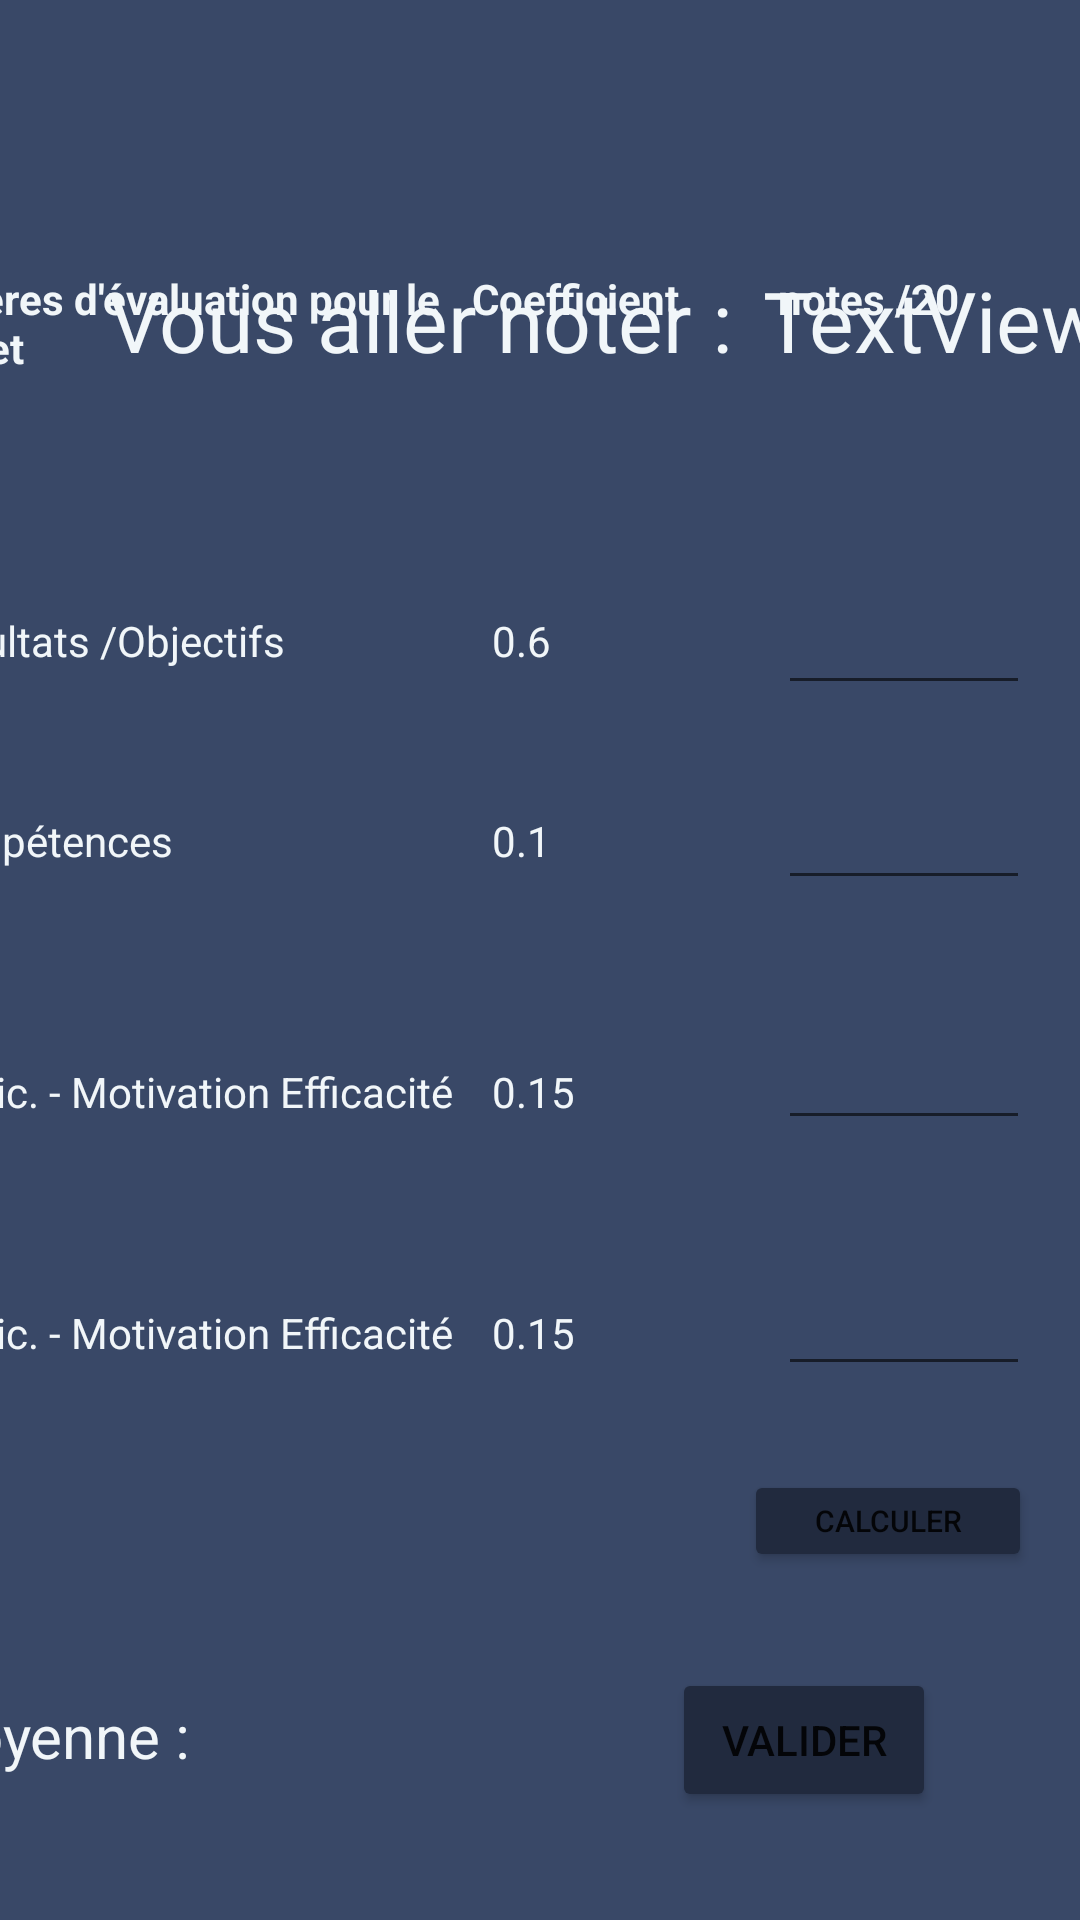

Layout XML and referenced resources for this Android screen:
<!-- AndroidManifest.xml: application theme Theme.Eval_360_mobile -->
<!-- res/layout/activity_detail_notation.xml -->
<?xml version="1.0" encoding="utf-8"?>
<androidx.constraintlayout.widget.ConstraintLayout xmlns:android="http://schemas.android.com/apk/res/android"
    xmlns:app="http://schemas.android.com/apk/res-auto"
    xmlns:tools="http://schemas.android.com/tools"
    android:layout_width="match_parent"
    android:layout_height="match_parent"
    tools:context=".DetailNotation"
    android:background="#C1AEAE"
    android:backgroundTint="#394867">


    <TextView
        android:id="@+id/textView1"
        android:layout_width="wrap_content"
        android:layout_height="wrap_content"
        android:layout_marginStart="36dp"
        android:layout_marginTop="88dp"
        android:text="Vous aller noter :"
        android:textColor="#F1F6F9"
        android:textSize="28sp"
        app:layout_constraintStart_toStartOf="parent"
        app:layout_constraintTop_toTopOf="parent" />

    <TextView
        android:id="@+id/textView2"
        android:layout_width="wrap_content"
        android:layout_height="wrap_content"
        android:layout_marginTop="88dp"
        android:text="TextView"
        app:layout_constraintStart_toEndOf="@+id/textView1"
        app:layout_constraintTop_toTopOf="parent"
        android:layout_marginLeft="10dp"
        android:textColor="#F1F6F9"
        android:textSize="28sp"/>

    <TableLayout
        android:layout_width="369dp"
        android:layout_height="400dp"
        android:layout_marginEnd="20dp"
        android:layout_marginBottom="150dp"
        app:layout_constraintBottom_toBottomOf="parent"
        app:layout_constraintEnd_toEndOf="parent"
        >

        <TableRow>

            <TextView
                android:layout_width="186dp"
                android:layout_height="96dp"
                android:layout_column="1"
                android:text="Critères d'évaluation pour le projet"
                android:textStyle="bold"
                android:textColor="#F1F6F9"/>

            <TextView
                android:layout_width="96dp"
                android:layout_height="match_parent"
                android:layout_column="2"
                android:text="Coefficient"
                android:textStyle="bold"
                android:textColor="#F1F6F9"/>

            <TextView
                android:layout_width="42dp"
                android:layout_height="match_parent"
                android:layout_column="3"
                android:text="notes /20"
                android:textColor="#F1F6F9"
                android:textStyle="bold" />




        </TableRow>

        <TableRow android:layout_width="347dp">

            <TextView
                android:layout_width="88dp"
                android:layout_height="68dp"
                android:layout_column="1"
                android:text="Résultats /Objectifs"
                android:textColor="#F1F6F9" />

            <TextView
                android:layout_width="101dp"
                android:layout_height="53dp"
                android:layout_column="2"
                android:text="  0.6"
                android:textColor="#F1F6F9" />

            <com.google.android.material.textfield.TextInputEditText
                android:id="@+id/note1"
                android:layout_width="39dp"
                android:layout_height="49dp"
                android:layout_column="3"
                android:textColor="#F1F6F9"
                />


        </TableRow>


        <TableRow>

            <TextView
                android:layout_width="102dp"
                android:layout_height="86dp"
                android:layout_column="1"
                android:text="Compétences"
                android:textColor="#F1F6F9"/>
            <TextView
                android:layout_width="102dp"
                android:layout_height="55dp"
                android:layout_column="2"
                android:text="  0.1"
                android:textColor="#F1F6F9"/>

            <com.google.android.material.textfield.TextInputEditText
                android:id="@+id/note2"
                android:layout_width="80dp"
                android:layout_height="46dp"
                android:layout_column="3"
                android:textColor="#F1F6F9"

                />


        </TableRow>
        <TableRow>

            <TextView
                android:layout_width="101dp"
                android:layout_height="80dp"
                android:layout_column="1"
                android:text="Implic. - Motivation Efficacité"
                android:textColor="#F1F6F9"/>

            <TextView
                android:layout_width="80dp"
                android:layout_height="70dp"
                android:layout_column="2"
                android:text="  0.15"
                android:textColor="#F1F6F9"/>

            <com.google.android.material.textfield.TextInputEditText
                android:id="@+id/note3"
                android:layout_width="82dp"
                android:layout_height="40dp"
                android:layout_column="3"
                android:textColor="#F1F6F9"
                />
        </TableRow>
        <TableRow>

            <TextView
                android:layout_width="177dp"
                android:layout_height="54dp"
                android:layout_column="1"
                android:text="Implic. - Motivation Efficacité"
                android:textColor="#F1F6F9" />

            <TextView
                android:layout_width="73dp"
                android:layout_height="54dp"
                android:layout_column="2"
                android:text="  0.15"
                android:textColor="#F1F6F9"/>

            <com.google.android.material.textfield.TextInputEditText
                android:id="@+id/note4"
                android:layout_width="84dp"
                android:layout_height="42dp"
                android:layout_column="3"
                android:textColor="#F1F6F9"
                />
        </TableRow>



    </TableLayout>

    <TextView
        android:id="@+id/textView7"
        android:layout_width="116dp"
        android:layout_height="39dp"
        android:layout_marginEnd="272dp"
        android:layout_marginBottom="36dp"
        android:text="Moyenne :"
        android:textColor="#F1F6F9"
        android:textSize="20sp"
        app:layout_constraintBottom_toBottomOf="parent"
        app:layout_constraintEnd_toEndOf="parent" />

    <TextView
        android:id="@+id/textView8"
        android:layout_width="79dp"
        android:layout_height="40dp"
        android:layout_marginEnd="192dp"
        android:layout_marginBottom="36dp"

        android:textColor="#F1F6F9"
        android:textSize="20sp"
        app:layout_constraintBottom_toBottomOf="parent"
        app:layout_constraintEnd_toEndOf="parent" />

    <Button
        android:id="@+id/button"
        android:layout_width="wrap_content"
        android:layout_height="wrap_content"
        android:layout_marginEnd="48dp"
        android:layout_marginBottom="36dp"
        android:text="Valider"
        app:layout_constraintBottom_toBottomOf="parent"
        app:layout_constraintEnd_toEndOf="parent"
        android:backgroundTint="#212A3E"/>

    <Button
        android:id="@+id/button7"
        android:layout_width="96dp"
        android:layout_height="34dp"
        android:layout_marginEnd="16dp"
        android:layout_marginBottom="116dp"
        android:backgroundTint="#212A3E"
        android:text="Calculer"
        android:textSize="10sp"
        app:layout_constraintBottom_toBottomOf="parent"
        app:layout_constraintEnd_toEndOf="parent" />

</androidx.constraintlayout.widget.ConstraintLayout>
<!-- resources referenced by this layout -->
<resources>
  <style name="Theme.Eval_360_mobile" parent="Theme.MaterialComponents.DayNight.NoActionBar">
          
          <item name="colorPrimary">@color/purple_500</item>
          <item name="colorPrimaryVariant">@color/purple_700</item>
          <item name="colorOnPrimary">@color/white</item>
          
          <item name="colorSecondary">@color/teal_200</item>
          <item name="colorSecondaryVariant">@color/teal_700</item>
          <item name="colorOnSecondary">@color/black</item>
          
          <item name="android:statusBarColor">?attr/colorPrimaryVariant</item>
          
      </style>
  <!-- not gathered from this repository: default colours our renderer supplied (Android Studio template values) -->
  <color name="purple_500">#FF6200EE</color>
  <color name="purple_700">#FF3700B3</color>
  <color name="teal_200">#FF03DAC5</color>
  <color name="teal_700">#FF018786</color>
  <color name="black">#FF000000</color>
  <color name="white">#FFFFFFFF</color>
</resources>
